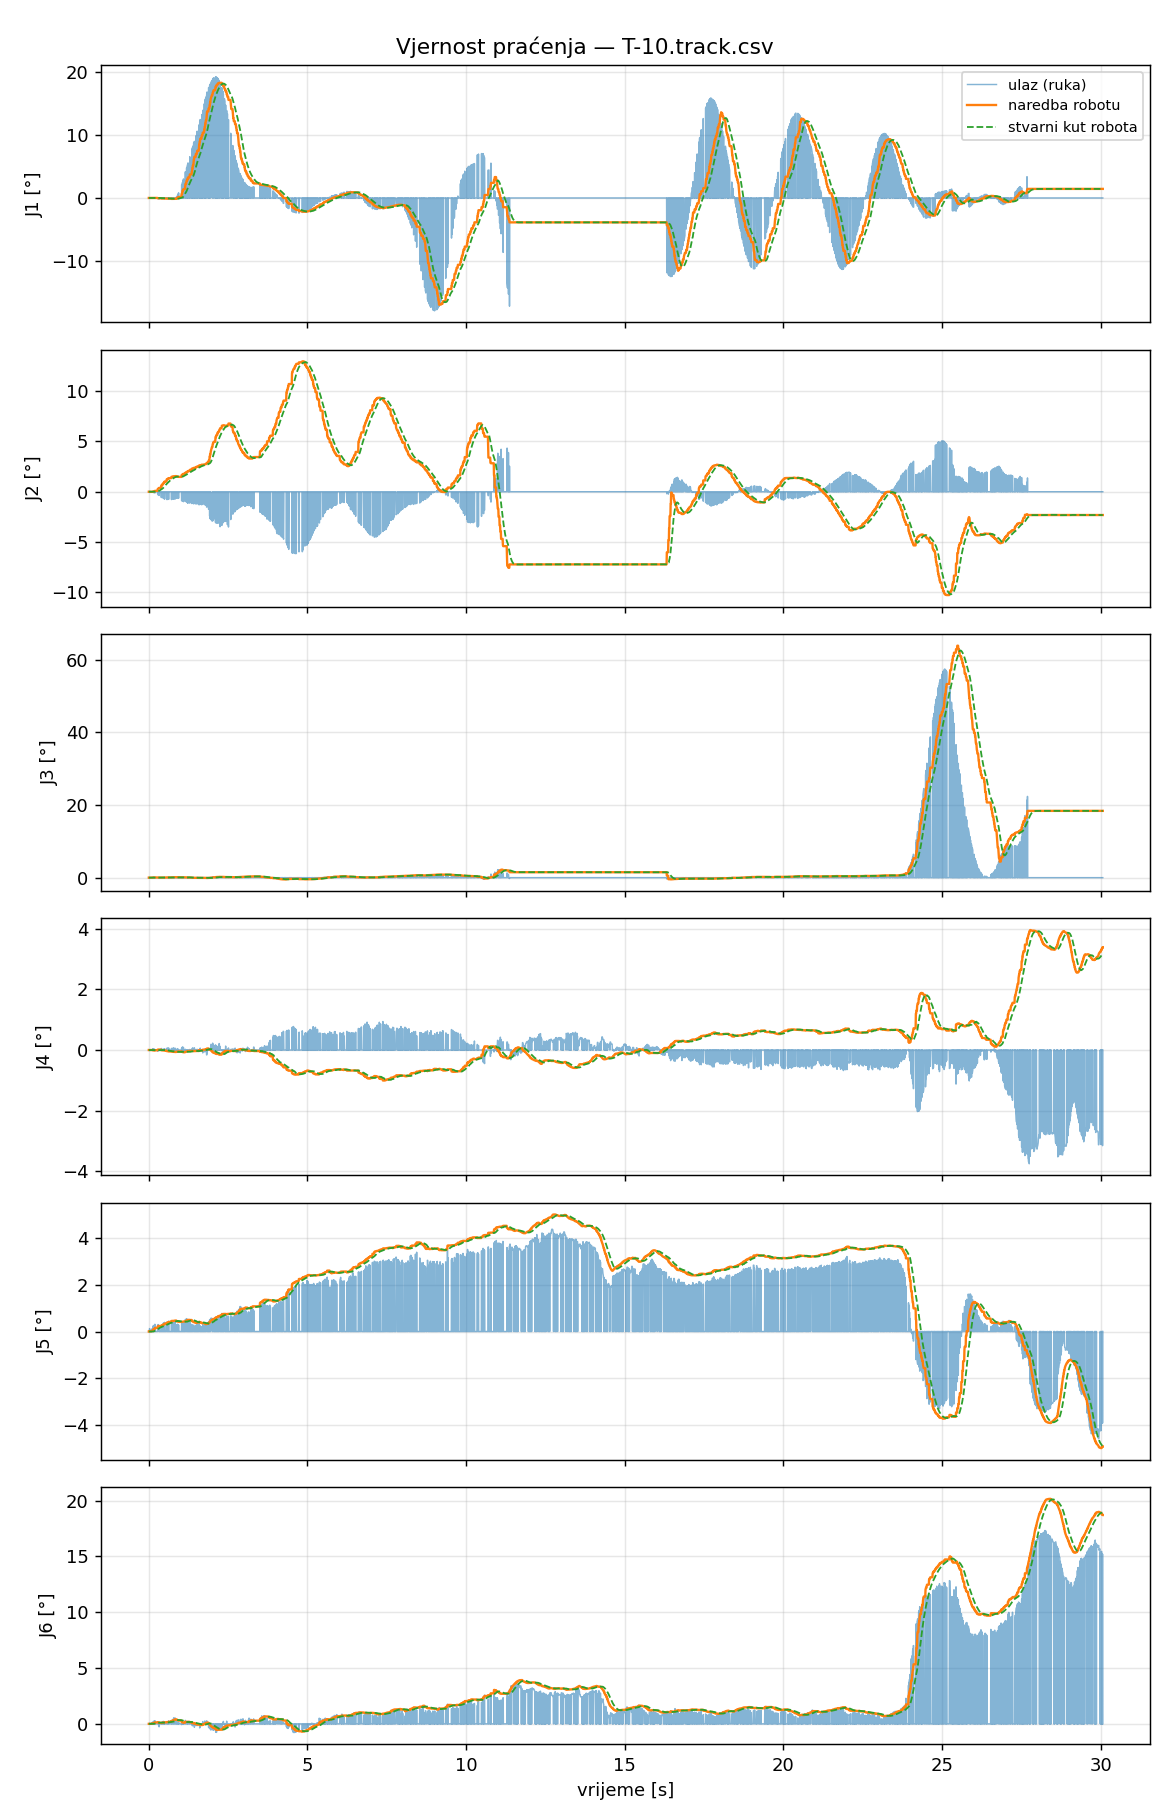

Data behind this chart, as committed beside it:
t_s, t_capture, in_J1_deg, filt_J1_deg, target_J1_deg, cmd_J1_deg, act_J1_deg, ratelim_J1, rangeclamp_J1, halted_J1, in_J2_deg, filt_J2_deg, target_J2_deg, cmd_J2_deg, act_J2_deg, ratelim_J2, rangeclamp_J2, halted_J2, in_J3_deg, filt_J3_deg, target_J3_deg, cmd_J3_deg, act_J3_deg, ratelim_J3
0.001006, 1788221629, 0.0000, 0.0000, 0.0000, 0.0000, -0.0041, 0, 0, 0, 0.0000, 0.0000, 0.0000, 0.0000, -0.0007, 0, 0, 0, 0.0000, 0.0000, 0.0000, 0.0000, 0.0014, 0
0.008537, 1788221629, 0.0000, 0.0000, 0.0000, 0.0000, -0.0034, 0, 0, 0, 0.0000, 0.0000, 0.0000, 0.0000, -0.0007, 0, 0, 0, 0.0000, 0.0000, 0.0000, 0.0000, 0.0020, 0
0.01669, 1788221629, 0.0000, 0.0000, 0.0000, 0.0000, -0.0028, 0, 0, 0, 0.0000, 0.0000, 0.0000, 0.0000, -0.0014, 0, 0, 0, 0.0000, 0.0000, 0.0000, 0.0000, 0.0006, 0
0.02507, 1788221629, -0.0078, -0.0007, -0.0007, -0.0007, -0.0014, 0, 0, 0, 0.0225, 0.0021, -0.0047, -0.0047, -0.0021, 0, 0, 0, 0.0417, 0.0040, 0.0060, 0.0060, 0.0014, 0
0.03253, 1788221629, 0.0000, 0.0000, -0.0007, -0.0007, -0.0007, 0, 0, 0, 0.0000, 0.0000, -0.0047, -0.0047, -0.0014, 0, 0, 0, 0.0000, 0.0000, 0.0060, 0.0060, 0.0000, 0
0.04105, 1788221629, 0.0000, 0.0000, -0.0007, -0.0007, 0.0000, 0, 0, 0, 0.0000, 0.0000, -0.0047, -0.0047, -0.0021, 0, 0, 0, 0.0000, 0.0000, 0.0060, 0.0060, 0.0014, 0
0.04873, 1788221629, 0.0000, 0.0000, -0.0007, -0.0007, -0.0007, 0, 0, 0, 0.0000, 0.0000, -0.0047, -0.0047, -0.0027, 0, 0, 0, 0.0000, 0.0000, 0.0060, 0.0060, 0.0000, 0
0.05638, 1788221629, 0.0000, 0.0000, -0.0007, -0.0007, -0.0028, 0, 0, 0, 0.0000, 0.0000, -0.0047, -0.0047, -0.0028, 0, 0, 0, 0.0000, 0.0000, 0.0060, 0.0060, 0.0014, 0
0.06475, 1788221629, 0.0158, 0.0027, 0.0027, 0.0027, -0.0020, 0, 0, 0, 0.0172, 0.0053, -0.0117, -0.0117, -0.0021, 0, 0, 0, 0.0220, 0.0078, 0.0117, 0.0117, 0.0006, 0
0.07175, 1788221629, 0.0000, 0.0000, 0.0027, 0.0027, -0.0020, 0, 0, 0, 0.0000, 0.0000, -0.0117, -0.0117, -0.0034, 0, 0, 0, 0.0000, 0.0000, 0.0117, 0.0117, 0.0014, 0
0.08035, 1788221629, 0.0000, 0.0000, 0.0027, 0.0027, -0.0048, 0, 0, 0, 0.0000, 0.0000, -0.0117, -0.0117, -0.0055, 0, 0, 0, 0.0000, 0.0000, 0.0117, 0.0117, 0.0020, 0
0.08892, 1788221629, 0.0295, 0.0063, 0.0063, 0.0063, -0.0034, 0, 0, 0, -0.0221, 0.0017, -0.0037, -0.0037, -0.0027, 0, 0, 0, 0.0391, 0.0119, 0.0178, 0.0178, -0.0007, 0
0.09645, 1788221629, 0.0000, 0.0000, 0.0063, 0.0063, -0.0014, 0, 0, 0, 0.0000, 0.0000, -0.0037, -0.0037, -0.0041, 0, 0, 0, 0.0000, 0.0000, 0.0178, 0.0178, 0.0006, 0
0.105, 1788221629, 0.0000, 0.0000, 0.0063, 0.0063, -0.0041, 0, 0, 0, 0.0000, 0.0000, -0.0037, -0.0037, -0.0034, 0, 0, 0, 0.0000, 0.0000, 0.0178, 0.0178, 0.0006, 0
0.1125, 1788221629, 0.0000, 0.0000, 0.0063, 0.0063, -0.0028, 0, 0, 0, 0.0000, 0.0000, -0.0037, -0.0037, -0.0014, 0, 0, 0, 0.0000, 0.0000, 0.0178, 0.0178, 0.0014, 0
0.1205, 1788221629, 0.0000, 0.0000, 0.0063, 0.0063, -0.0007, 0, 0, 0, 0.0000, 0.0000, -0.0037, -0.0037, -0.0034, 0, 0, 0, 0.0000, 0.0000, 0.0178, 0.0178, 0.0000, 0
0.1288, 1788221629, 0.0341, 0.0117, 0.0117, 0.0117, -0.0020, 0, 0, 0, -0.0473, -0.0079, 0.0175, 0.0175, -0.0034, 0, 0, 0, 0.0880, 0.0269, 0.0403, 0.0403, 0.0000, 0
0.1364, 1788221629, 0.0000, 0.0000, 0.0117, 0.0117, 0.0000, 0, 0, 0, 0.0000, 0.0000, 0.0175, 0.0175, -0.0034, 0, 0, 0, 0.0000, 0.0000, 0.0403, 0.0403, 0.0014, 0
0.1449, 1788221629, 0.0064, 0.0114, 0.0114, 0.0114, -0.0007, 0, 0, 0, -0.0685, -0.0120, 0.0265, 0.0265, -0.0027, 0, 0, 0, 0.1148, 0.0328, 0.0492, 0.0492, 0.0021, 0
0.1529, 1788221629, 0.0000, 0.0000, 0.0114, 0.0114, -0.0014, 0, 0, 0, 0.0000, 0.0000, 0.0265, 0.0265, -0.0013, 0, 0, 0, 0.0000, 0.0000, 0.0492, 0.0492, 0.0014, 0
0.1609, 1788221629, -0.0012, 0.0103, 0.0103, 0.0103, -0.0020, 0, 0, 0, -0.0961, -0.0195, 0.0429, 0.0429, -0.0034, 0, 0, 0, 0.1045, 0.0392, 0.0588, 0.0588, 0.0049, 0
0.1691, 1788221629, 0.0000, 0.0000, 0.0103, 0.0103, -0.0007, 0, 0, 0, 0.0000, 0.0000, 0.0429, 0.0429, -0.0027, 0, 0, 0, 0.0000, 0.0000, 0.0588, 0.0588, 0.0056, 0
0.1767, 1788221629, 0.0000, 0.0000, 0.0103, 0.0103, -0.0014, 0, 0, 0, 0.0000, 0.0000, 0.0429, 0.0429, -0.0013, 0, 0, 0, 0.0000, 0.0000, 0.0588, 0.0588, 0.0077, 0
0.1846, 1788221629, 0.0000, 0.0000, 0.0103, 0.0103, 0.0000, 0, 0, 0, 0.0000, 0.0000, 0.0429, 0.0429, 0.0001, 0, 0, 0, 0.0000, 0.0000, 0.0588, 0.0588, 0.0090, 0
0.1926, 1788221629, -0.0227, 0.0042, 0.0042, 0.0042, 0.0014, 0, 0, 0, -0.1244, -0.0387, 0.0852, 0.0852, -0.0006, 0, 0, 0, 0.0859, 0.0477, 0.0716, 0.0716, 0.0124, 0
0.2005, 1788221629, 0.0000, 0.0000, 0.0042, 0.0042, -0.0007, 0, 0, 0, 0.0000, 0.0000, 0.0852, 0.0852, 0.0035, 0, 0, 0, 0.0000, 0.0000, 0.0716, 0.0716, 0.0138, 0
0.2091, 1788221629, 0.0000, 0.0000, 0.0042, 0.0042, -0.0014, 0, 0, 0, 0.0000, 0.0000, 0.0852, 0.0852, 0.0042, 0, 0, 0, 0.0000, 0.0000, 0.0716, 0.0716, 0.0146, 0
0.2167, 1788221629, 0.0000, 0.0000, 0.0042, 0.0042, -0.0014, 0, 0, 0, 0.0000, 0.0000, 0.0852, 0.0852, 0.0050, 0, 0, 0, 0.0000, 0.0000, 0.0716, 0.0716, 0.0200, 0
0.224, 1788221629, 0.0000, 0.0000, 0.0042, 0.0042, 0.0014, 0, 0, 0, 0.0000, 0.0000, 0.0852, 0.0852, 0.0078, 0, 0, 0, 0.0000, 0.0000, 0.0716, 0.0716, 0.0207, 0
0.2331, 1788221629, 0.0000, 0.0000, 0.0042, 0.0042, -0.0041, 0, 0, 0, 0.0000, 0.0000, 0.0852, 0.0852, 0.0140, 0, 0, 0, 0.0000, 0.0000, 0.0716, 0.0716, 0.0235, 0
0.2407, 1788221629, 0.0000, 0.0000, 0.0042, 0.0042, -0.0007, 0, 0, 0, 0.0000, 0.0000, 0.0852, 0.0852, 0.0202, 0, 0, 0, 0.0000, 0.0000, 0.0716, 0.0716, 0.0290, 0
0.2492, 1788221629, 0.0000, 0.0000, 0.0042, 0.0042, 0.0000, 0, 0, 0, 0.0000, 0.0000, 0.0852, 0.0852, 0.0264, 0, 0, 0, 0.0000, 0.0000, 0.0716, 0.0716, 0.0324, 0
0.2569, 1788221629, 0.0000, 0.0000, 0.0042, 0.0042, 0.0000, 0, 0, 0, 0.0000, 0.0000, 0.0852, 0.0852, 0.0354, 0, 0, 0, 0.0000, 0.0000, 0.0716, 0.0716, 0.0352, 0
0.2647, 1788221629, 0.0000, 0.0000, 0.0042, 0.0042, 0.0007, 0, 0, 0, 0.0000, 0.0000, 0.0852, 0.0852, 0.0416, 0, 0, 0, 0.0000, 0.0000, 0.0716, 0.0716, 0.0407, 0
0.2732, 1788221629, 0.0000, 0.0000, 0.0042, 0.0042, -0.0007, 0, 0, 0, 0.0000, 0.0000, 0.0852, 0.0852, 0.0484, 0, 0, 0, 0.0000, 0.0000, 0.0716, 0.0716, 0.0427, 0
0.2813, 1788221629, -0.1014, -0.0341, -0.0341, -0.0341, 0.0000, 0, 0, 0, -0.2645, -0.1207, 0.2656, 0.2656, 0.0532, 0, 0, 0, -0.0009, 0.0301, 0.0451, 0.0451, 0.0441, 0
0.2887, 1788221629, -0.1150, -0.0381, -0.0381, -0.0381, -0.0020, 0, 0, 0, -0.2949, -0.1294, 0.2846, 0.2846, 0.0600, 0, 0, 0, 0.0127, 0.0292, 0.0438, 0.0438, 0.0474, 0
0.2971, 1788221629, -0.1202, -0.0420, -0.0420, -0.0420, 0.0000, 0, 0, 0, -0.3085, -0.1379, 0.3034, 0.3034, 0.0628, 0, 0, 0, 0.0127, 0.0284, 0.0427, 0.0427, 0.0488, 0
0.3052, 1788221629, -0.1204, -0.0461, -0.0461, -0.0461, 0.0000, 0, 0, 0, -0.3264, -0.1476, 0.3247, 0.3247, 0.0664, 0, 0, 0, -0.0022, 0.0269, 0.0403, 0.0403, 0.0495, 0
0.3128, 1788221629, -0.1339, -0.0506, -0.0506, -0.0506, -0.0007, 0, 0, 0, -0.3537, -0.1582, 0.3480, 0.3480, 0.0788, 0, 0, 0, -0.0671, 0.0220, 0.0331, 0.0331, 0.0467, 0
0.321, 1788221629, 0.0000, 0.0000, -0.0506, -0.0506, -0.0007, 0, 0, 0, 0.0000, 0.0000, 0.3480, 0.3480, 0.0830, 0, 0, 0, 0.0000, 0.0000, 0.0331, 0.0331, 0.0494, 0
0.3285, 1788221629, -0.1411, -0.0575, -0.0575, -0.0575, -0.0014, 0, 0, 0, -0.3698, -0.1743, 0.3835, 0.3835, 0.1003, 0, 0, 0, -0.0671, 0.0152, 0.0229, 0.0229, 0.0487, 0
0.3365, 1788221629, 0.0000, 0.0000, -0.0575, -0.0575, -0.0007, 0, 0, 0, 0.0000, 0.0000, 0.3835, 0.3835, 0.1148, 0, 0, 0, 0.0000, 0.0000, 0.0229, 0.0229, 0.0480, 0
0.345, 1788221629, 0.0000, 0.0000, -0.0575, -0.0575, -0.0022, 0, 0, 0, 0.0000, 0.0000, 0.3835, 0.3835, 0.1314, 0, 0, 0, 0.0000, 0.0000, 0.0229, 0.0229, 0.0494, 0
0.3527, 1788221629, 0.0000, 0.0000, -0.0575, -0.0575, -0.0043, 0, 0, 0, 0.0000, 0.0000, 0.3835, 0.3835, 0.1479, 0, 0, 0, 0.0000, 0.0000, 0.0229, 0.0229, 0.0515, 0
0.3608, 1788221629, 0.0000, 0.0000, -0.0575, -0.0575, -0.0084, 0, 0, 0, 0.0000, 0.0000, 0.3835, 0.3835, 0.1651, 0, 0, 0, 0.0000, 0.0000, 0.0229, 0.0229, 0.0494, 0
0.3694, 1788221629, 0.0000, 0.0000, -0.0575, -0.0575, -0.0084, 0, 0, 0, 0.0000, 0.0000, 0.3835, 0.3835, 0.1844, 0, 0, 0, 0.0000, 0.0000, 0.0229, 0.0229, 0.0501, 0
0.3766, 1788221629, 0.0000, 0.0000, -0.0575, -0.0575, -0.0111, 0, 0, 0, 0.0000, 0.0000, 0.3835, 0.3835, 0.1995, 0, 0, 0, 0.0000, 0.0000, 0.0229, 0.0229, 0.0487, 0
0.3852, 1788221629, 0.0000, 0.0000, -0.0575, -0.0575, -0.0180, 0, 0, 0, 0.0000, 0.0000, 0.3835, 0.3835, 0.2125, 0, 0, 0, 0.0000, 0.0000, 0.0229, 0.0229, 0.0514, 0
0.3947, 1788221629, -0.1354, -0.0791, -0.0791, -0.0791, -0.0194, 0, 0, 0, -0.5740, -0.2853, 0.6278, 0.6278, 0.2338, 0, 0, 0, -0.0019, 0.0105, 0.0157, 0.0157, 0.0487, 0
0.4028, 1788221629, 0.0000, 0.0000, -0.0791, -0.0791, -0.0179, 0, 0, 0, 0.0000, 0.0000, 0.6278, 0.6278, 0.2482, 0, 0, 0, 0.0000, 0.0000, 0.0157, 0.0157, 0.0466, 0
0.4103, 1788221629, 0.0000, 0.0000, -0.0791, -0.0791, -0.0201, 0, 0, 0, 0.0000, 0.0000, 0.6278, 0.6278, 0.2628, 0, 0, 0, 0.0000, 0.0000, 0.0157, 0.0157, 0.0487, 0
0.4185, 1788221629, 0.0000, 0.0000, -0.0791, -0.0791, -0.0214, 0, 0, 0, 0.0000, 0.0000, 0.6278, 0.6278, 0.2807, 0, 0, 0, 0.0000, 0.0000, 0.0157, 0.0157, 0.0459, 0
0.4265, 1788221629, -0.1336, -0.0885, -0.0885, -0.0885, -0.0235, 0, 0, 0, -0.5984, -0.3390, 0.7459, 0.7459, 0.2965, 0, 0, 0, 0.0069, 0.0099, 0.0148, 0.0148, 0.0452, 0
0.435, 1788221629, 0.0000, 0.0000, -0.0885, -0.0885, -0.0276, 0, 0, 0, 0.0000, 0.0000, 0.7459, 0.7459, 0.3159, 0, 0, 0, 0.0000, 0.0000, 0.0148, 0.0148, 0.0445, 0
0.4428, 1788221629, 0.0000, 0.0000, -0.0885, -0.0885, -0.0277, 0, 0, 0, 0.0000, 0.0000, 0.7459, 0.7459, 0.3380, 0, 0, 0, 0.0000, 0.0000, 0.0148, 0.0148, 0.0404, 0
0.451, 1788221629, 0.0000, 0.0000, -0.0885, -0.0885, -0.0346, 0, 0, 0, 0.0000, 0.0000, 0.7459, 0.7459, 0.3629, 0, 0, 0, 0.0000, 0.0000, 0.0148, 0.0148, 0.0411, 0
0.459, 1788221629, -0.1097, -0.0922, -0.0922, -0.0922, -0.0366, 0, 0, 0, -0.6343, -0.3910, 0.8602, 0.8602, 0.3890, 0, 0, 0, 0.0422, 0.0156, 0.0233, 0.0233, 0.0390, 0
0.4671, 1788221629, 0.0000, 0.0000, -0.0922, -0.0922, -0.0428, 0, 0, 0, 0.0000, 0.0000, 0.8602, 0.8602, 0.4158, 0, 0, 0, 0.0000, 0.0000, 0.0233, 0.0233, 0.0384, 0
0.4746, 1788221629, 0.0000, 0.0000, -0.0922, -0.0922, -0.0470, 0, 0, 0, 0.0000, 0.0000, 0.8602, 0.8602, 0.4442, 0, 0, 0, 0.0000, 0.0000, 0.0233, 0.0233, 0.0377, 0
... 3,690 more rows
